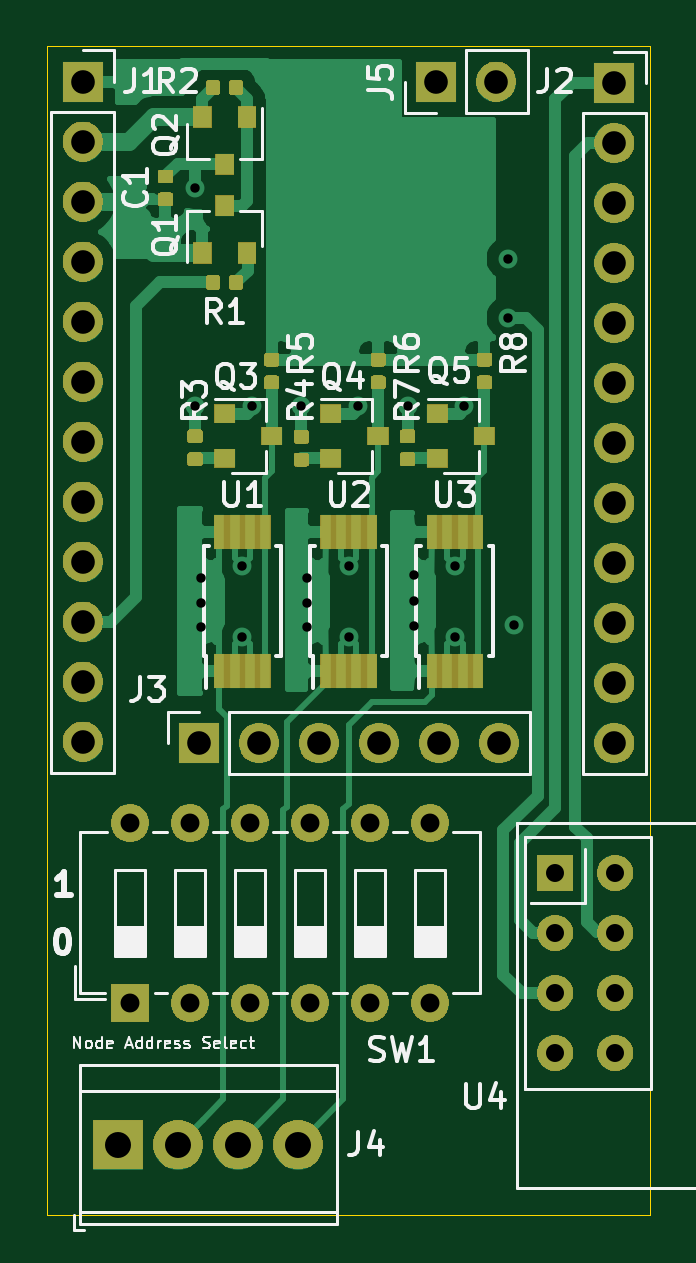
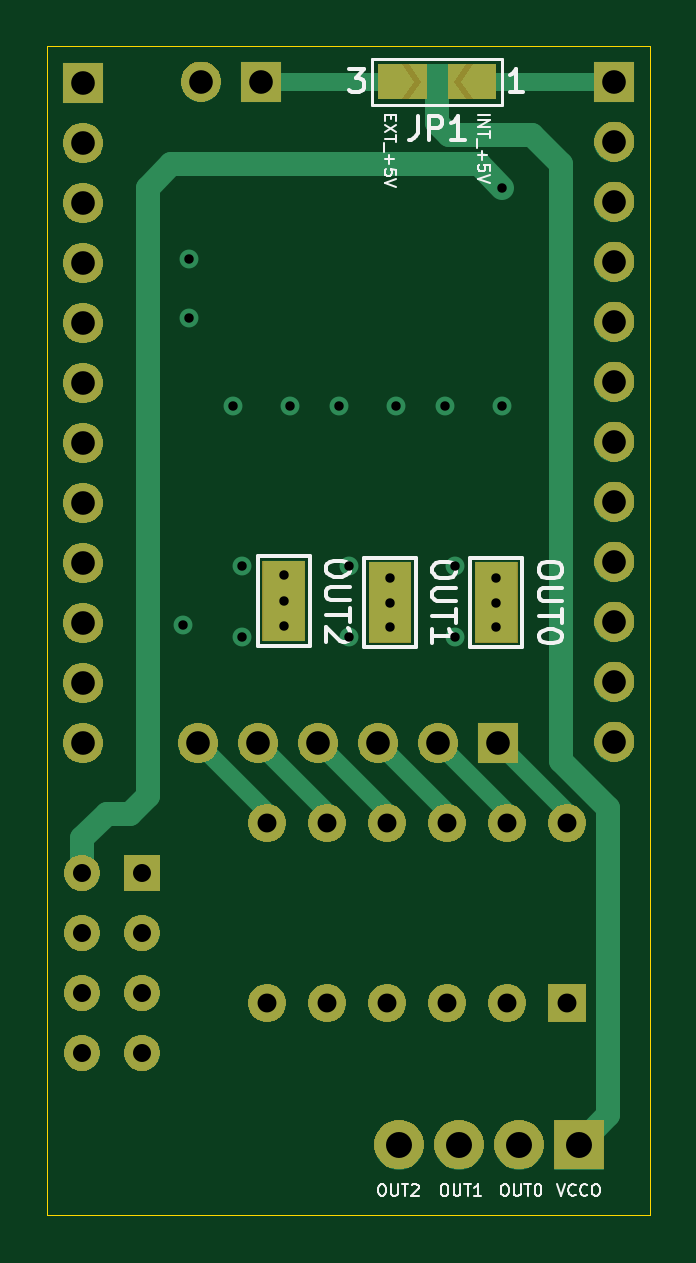
Circuit board: 13 layer files. Board 25.5 x 49.5 mm.
- bottom_copper: LightDriverShieldVer1-B_Cu.gbr (5340 bytes)
- bottom_mask: LightDriverShieldVer1-B_Mask.gbr (53602 bytes)
- paste: LightDriverShieldVer1-B_Paste.gbr (614 bytes)
- bottom_silk: LightDriverShieldVer1-B_SilkS.gbr (12596 bytes)
- outline: LightDriverShieldVer1-Edge_Cuts.gbr (694 bytes)
- top_copper: LightDriverShieldVer1-F_Cu.gbr (69598 bytes)
- top_mask: LightDriverShieldVer1-F_Mask.gbr (72790 bytes)
- paste: LightDriverShieldVer1-F_Paste.gbr (33930 bytes)
- top_silk: LightDriverShieldVer1-F_SilkS.gbr (31988 bytes)
- inner_copper: LightDriverShieldVer1-In1_Cu.gbr (4942 bytes)
- inner_copper: LightDriverShieldVer1-In2_Cu.gbr (78616 bytes)
- drill: LightDriverShieldVer1-NPTH.drl (269 bytes)
- drill: LightDriverShieldVer1-PTH.drl (1593 bytes)

=== bottom_copper: LightDriverShieldVer1-B_Cu.gbr ===
G04 #@! TF.GenerationSoftware,KiCad,Pcbnew,(5.1.5)-3*
G04 #@! TF.CreationDate,2020-06-15T12:52:53-05:00*
G04 #@! TF.ProjectId,LightDriverShieldVer1,4c696768-7444-4726-9976-657253686965,rev?*
G04 #@! TF.SameCoordinates,Original*
G04 #@! TF.FileFunction,Copper,L4,Bot*
G04 #@! TF.FilePolarity,Positive*
%FSLAX46Y46*%
G04 Gerber Fmt 4.6, Leading zero omitted, Abs format (unit mm)*
G04 Created by KiCad (PCBNEW (5.1.5)-3) date 2020-06-15 12:52:53*
%MOMM*%
%LPD*%
G04 APERTURE LIST*
%ADD10R,1.800000X3.400000*%
%ADD11C,0.100000*%
%ADD12O,1.700000X1.700000*%
%ADD13R,1.700000X1.700000*%
%ADD14C,1.524000*%
%ADD15R,1.524000X1.524000*%
%ADD16O,1.600000X1.600000*%
%ADD17R,1.600000X1.600000*%
%ADD18C,2.100000*%
%ADD19R,2.100000X2.100000*%
%ADD20C,0.800000*%
%ADD21C,1.000000*%
%ADD22C,0.750000*%
G04 APERTURE END LIST*
D10*
X105000000Y-114050000D03*
X109500000Y-114050000D03*
X114000000Y-114000000D03*
G04 #@! TA.AperFunction,SMDPad,CuDef*
D11*
G36*
X108500000Y-92000000D02*
G01*
X109000000Y-91250000D01*
X110000000Y-91250000D01*
X110000000Y-92750000D01*
X109000000Y-92750000D01*
X108500000Y-92000000D01*
G37*
G04 #@! TD.AperFunction*
G04 #@! TA.AperFunction,Conductor*
G36*
X108200000Y-92000000D02*
G01*
X108700000Y-92750000D01*
X106300000Y-92750000D01*
X106800000Y-92000000D01*
X106300000Y-91250000D01*
X108700000Y-91250000D01*
X108200000Y-92000000D01*
G37*
G04 #@! TD.AperFunction*
G04 #@! TA.AperFunction,SMDPad,CuDef*
G36*
X106500000Y-92000000D02*
G01*
X106000000Y-92750000D01*
X105000000Y-92750000D01*
X105000000Y-91250000D01*
X106000000Y-91250000D01*
X106500000Y-92000000D01*
G37*
G04 #@! TD.AperFunction*
D12*
X117500000Y-92000000D03*
D13*
X114960000Y-92000000D03*
D14*
X122540000Y-133120000D03*
X120000000Y-133120000D03*
X122540000Y-130580000D03*
X120000000Y-130580000D03*
X122540000Y-128040000D03*
X120000000Y-128040000D03*
X122540000Y-125500000D03*
D15*
X120000000Y-125500000D03*
D16*
X102000000Y-123380000D03*
X114700000Y-131000000D03*
X104540000Y-123380000D03*
X112160000Y-131000000D03*
X107080000Y-123380000D03*
X109620000Y-131000000D03*
X109620000Y-123380000D03*
X107080000Y-131000000D03*
X112160000Y-123380000D03*
X104540000Y-131000000D03*
X114700000Y-123380000D03*
D17*
X102000000Y-131000000D03*
D18*
X109120000Y-137000000D03*
X106580000Y-137000000D03*
X104040000Y-137000000D03*
D19*
X101500000Y-137000000D03*
D12*
X117620000Y-120000000D03*
X115080000Y-120000000D03*
X112540000Y-120000000D03*
X110000000Y-120000000D03*
X107460000Y-120000000D03*
D13*
X104920000Y-120000000D03*
D12*
X122500000Y-120000000D03*
X122500000Y-117460000D03*
X122500000Y-114920000D03*
X122500000Y-112380000D03*
X122500000Y-109840000D03*
X122500000Y-107300000D03*
X122500000Y-104760000D03*
X122500000Y-102220000D03*
X122500000Y-99680000D03*
X122500000Y-97140000D03*
X122500000Y-94600000D03*
D13*
X122500000Y-92060000D03*
D12*
X100000000Y-119940000D03*
X100000000Y-117400000D03*
X100000000Y-114860000D03*
X100000000Y-112320000D03*
X100000000Y-109780000D03*
X100000000Y-107240000D03*
X100000000Y-104700000D03*
X100000000Y-102160000D03*
X100000000Y-99620000D03*
X100000000Y-97080000D03*
X100000000Y-94540000D03*
D13*
X100000000Y-92000000D03*
D20*
X105000000Y-115100000D03*
X105000000Y-113000000D03*
X109500000Y-113000000D03*
X109500000Y-115100000D03*
X114000000Y-115050000D03*
X114000000Y-112900000D03*
X105000000Y-114050000D03*
X109500000Y-114050000D03*
X111250000Y-112500000D03*
X111250000Y-115500000D03*
X106750000Y-112500000D03*
X106750000Y-115500000D03*
X115750000Y-115500000D03*
X115750000Y-112500000D03*
X111649990Y-105750000D03*
X116149990Y-105750000D03*
X107149990Y-105750000D03*
X104750000Y-96500000D03*
X118000000Y-99500000D03*
X118000002Y-102000000D03*
X109250000Y-105750000D03*
X113750000Y-105750000D03*
X104750000Y-105750000D03*
X118250000Y-115000000D03*
X114000000Y-114000000D03*
D21*
X122540000Y-125500000D02*
X122540000Y-124040000D01*
X122540000Y-124040000D02*
X121500000Y-123000000D01*
X121500000Y-123000000D02*
X120500000Y-123000000D01*
X120500000Y-123000000D02*
X119750000Y-122250000D01*
X119750000Y-122250000D02*
X119750000Y-96500000D01*
X119750000Y-96500000D02*
X118750000Y-95500000D01*
X105750000Y-95500000D02*
X104750000Y-96500000D01*
X118750000Y-95500000D02*
X105750000Y-95500000D01*
D22*
X114700000Y-122920000D02*
X117620000Y-120000000D01*
X114700000Y-123380000D02*
X114700000Y-122920000D01*
X112160000Y-122920000D02*
X115080000Y-120000000D01*
X112160000Y-123380000D02*
X112160000Y-122920000D01*
X109620000Y-122920000D02*
X112540000Y-120000000D01*
X109620000Y-123380000D02*
X109620000Y-122920000D01*
X107080000Y-122920000D02*
X110000000Y-120000000D01*
X107080000Y-123380000D02*
X107080000Y-122920000D01*
X104540000Y-122920000D02*
X107460000Y-120000000D01*
X104540000Y-123380000D02*
X104540000Y-122920000D01*
X102000000Y-122920000D02*
X104920000Y-120000000D01*
X102000000Y-123380000D02*
X102000000Y-122920000D01*
X100000000Y-92000000D02*
X105500000Y-92000000D01*
D21*
X107500000Y-93750000D02*
X107500000Y-92000000D01*
X107000000Y-94250000D02*
X107500000Y-93750000D01*
X100250000Y-135750000D02*
X100250000Y-122750000D01*
X101500000Y-137000000D02*
X100250000Y-135750000D01*
X100250000Y-122750000D02*
X102250000Y-120750000D01*
X102250000Y-120750000D02*
X102250000Y-95500000D01*
X102250000Y-95500000D02*
X103500000Y-94250000D01*
X103500000Y-94250000D02*
X107000000Y-94250000D01*
D22*
X114960000Y-92000000D02*
X109500000Y-92000000D01*
M02*

=== bottom_mask: LightDriverShieldVer1-B_Mask.gbr (53602 bytes, source omitted) ===
=== paste: LightDriverShieldVer1-B_Paste.gbr ===
G04 #@! TF.GenerationSoftware,KiCad,Pcbnew,(5.1.5)-3*
G04 #@! TF.CreationDate,2020-06-15T12:52:53-05:00*
G04 #@! TF.ProjectId,LightDriverShieldVer1,4c696768-7444-4726-9976-657253686965,rev?*
G04 #@! TF.SameCoordinates,Original*
G04 #@! TF.FileFunction,Paste,Bot*
G04 #@! TF.FilePolarity,Positive*
%FSLAX46Y46*%
G04 Gerber Fmt 4.6, Leading zero omitted, Abs format (unit mm)*
G04 Created by KiCad (PCBNEW (5.1.5)-3) date 2020-06-15 12:52:53*
%MOMM*%
%LPD*%
G04 APERTURE LIST*
%ADD10R,1.440000X2.720000*%
G04 APERTURE END LIST*
D10*
X105000000Y-114050000D03*
X109500000Y-114050000D03*
X114000000Y-114000000D03*
M02*

=== bottom_silk: LightDriverShieldVer1-B_SilkS.gbr (12596 bytes, source omitted) ===
=== outline: LightDriverShieldVer1-Edge_Cuts.gbr ===
G04 #@! TF.GenerationSoftware,KiCad,Pcbnew,(5.1.5)-3*
G04 #@! TF.CreationDate,2020-06-15T12:52:53-05:00*
G04 #@! TF.ProjectId,LightDriverShieldVer1,4c696768-7444-4726-9976-657253686965,rev?*
G04 #@! TF.SameCoordinates,Original*
G04 #@! TF.FileFunction,Profile,NP*
%FSLAX46Y46*%
G04 Gerber Fmt 4.6, Leading zero omitted, Abs format (unit mm)*
G04 Created by KiCad (PCBNEW (5.1.5)-3) date 2020-06-15 12:52:53*
%MOMM*%
%LPD*%
G04 APERTURE LIST*
%ADD10C,0.050000*%
G04 APERTURE END LIST*
D10*
X98500000Y-140000000D02*
X98500000Y-90500000D01*
X124000000Y-140000000D02*
X98500000Y-140000000D01*
X124000000Y-90500000D02*
X124000000Y-140000000D01*
X98500000Y-90500000D02*
X124000000Y-90500000D01*
M02*

=== top_copper: LightDriverShieldVer1-F_Cu.gbr (69598 bytes, source omitted) ===
=== top_mask: LightDriverShieldVer1-F_Mask.gbr (72790 bytes, source omitted) ===
=== paste: LightDriverShieldVer1-F_Paste.gbr (33930 bytes, source omitted) ===
=== top_silk: LightDriverShieldVer1-F_SilkS.gbr (31988 bytes, source omitted) ===
=== inner_copper: LightDriverShieldVer1-In1_Cu.gbr ===
G04 #@! TF.GenerationSoftware,KiCad,Pcbnew,(5.1.5)-3*
G04 #@! TF.CreationDate,2020-06-15T12:52:53-05:00*
G04 #@! TF.ProjectId,LightDriverShieldVer1,4c696768-7444-4726-9976-657253686965,rev?*
G04 #@! TF.SameCoordinates,Original*
G04 #@! TF.FileFunction,Copper,L2,Inr*
G04 #@! TF.FilePolarity,Positive*
%FSLAX46Y46*%
G04 Gerber Fmt 4.6, Leading zero omitted, Abs format (unit mm)*
G04 Created by KiCad (PCBNEW (5.1.5)-3) date 2020-06-15 12:52:53*
%MOMM*%
%LPD*%
G04 APERTURE LIST*
%ADD10O,1.700000X1.700000*%
%ADD11R,1.700000X1.700000*%
%ADD12C,1.524000*%
%ADD13R,1.524000X1.524000*%
%ADD14O,1.600000X1.600000*%
%ADD15R,1.600000X1.600000*%
%ADD16C,2.100000*%
%ADD17R,2.100000X2.100000*%
%ADD18C,0.800000*%
%ADD19C,0.500000*%
G04 APERTURE END LIST*
D10*
X117500000Y-92000000D03*
D11*
X114960000Y-92000000D03*
D12*
X122540000Y-133120000D03*
X120000000Y-133120000D03*
X122540000Y-130580000D03*
X120000000Y-130580000D03*
X122540000Y-128040000D03*
X120000000Y-128040000D03*
X122540000Y-125500000D03*
D13*
X120000000Y-125500000D03*
D14*
X102000000Y-123380000D03*
X114700000Y-131000000D03*
X104540000Y-123380000D03*
X112160000Y-131000000D03*
X107080000Y-123380000D03*
X109620000Y-131000000D03*
X109620000Y-123380000D03*
X107080000Y-131000000D03*
X112160000Y-123380000D03*
X104540000Y-131000000D03*
X114700000Y-123380000D03*
D15*
X102000000Y-131000000D03*
D16*
X109120000Y-137000000D03*
X106580000Y-137000000D03*
X104040000Y-137000000D03*
D17*
X101500000Y-137000000D03*
D10*
X117620000Y-120000000D03*
X115080000Y-120000000D03*
X112540000Y-120000000D03*
X110000000Y-120000000D03*
X107460000Y-120000000D03*
D11*
X104920000Y-120000000D03*
D10*
X122500000Y-120000000D03*
X122500000Y-117460000D03*
X122500000Y-114920000D03*
X122500000Y-112380000D03*
X122500000Y-109840000D03*
X122500000Y-107300000D03*
X122500000Y-104760000D03*
X122500000Y-102220000D03*
X122500000Y-99680000D03*
X122500000Y-97140000D03*
X122500000Y-94600000D03*
D11*
X122500000Y-92060000D03*
D10*
X100000000Y-119940000D03*
X100000000Y-117400000D03*
X100000000Y-114860000D03*
X100000000Y-112320000D03*
X100000000Y-109780000D03*
X100000000Y-107240000D03*
X100000000Y-104700000D03*
X100000000Y-102160000D03*
X100000000Y-99620000D03*
X100000000Y-97080000D03*
X100000000Y-94540000D03*
D11*
X100000000Y-92000000D03*
D18*
X105000000Y-115100000D03*
X105000000Y-113000000D03*
X109500000Y-113000000D03*
X109500000Y-115100000D03*
X114000000Y-115050000D03*
X114000000Y-112900000D03*
X105000000Y-114050000D03*
X109500000Y-114050000D03*
X111250000Y-112500000D03*
X111250000Y-115500000D03*
X106750000Y-112500000D03*
X106750000Y-115500000D03*
X115750000Y-115500000D03*
X115750000Y-112500000D03*
X111649990Y-105750000D03*
X116149990Y-105750000D03*
X107149990Y-105750000D03*
X104750000Y-96500000D03*
X118000000Y-99500000D03*
X118000002Y-102000000D03*
X109250000Y-105750000D03*
X113750000Y-105750000D03*
X104750000Y-105750000D03*
X118250000Y-115000000D03*
X114000000Y-114000000D03*
D19*
X119500000Y-99500000D02*
X118000000Y-99500000D01*
X120250000Y-100250000D02*
X119500000Y-99500000D01*
X120250000Y-122750000D02*
X120250000Y-100250000D01*
X118500000Y-124500000D02*
X120250000Y-122750000D01*
X120000000Y-133120000D02*
X118500000Y-131620000D01*
X118500000Y-131620000D02*
X118500000Y-124500000D01*
X121297919Y-97140000D02*
X122500000Y-97140000D01*
X120950010Y-97487909D02*
X121297919Y-97140000D01*
X120950010Y-122700010D02*
X120950010Y-97487909D01*
X121212001Y-122962001D02*
X120950010Y-122700010D01*
X122540000Y-130580000D02*
X121212001Y-129252001D01*
X121212001Y-129252001D02*
X121212001Y-122962001D01*
X109250000Y-105250000D02*
X109250000Y-105750000D01*
X109750000Y-104750000D02*
X109250000Y-105250000D01*
X114250000Y-104750000D02*
X109750000Y-104750000D01*
X100000000Y-119940000D02*
X100810000Y-119940000D01*
X103250000Y-117500000D02*
X114000000Y-117500000D01*
X114000000Y-117500000D02*
X114899999Y-116600001D01*
X114899999Y-116600001D02*
X114899999Y-105399999D01*
X100810000Y-119940000D02*
X103250000Y-117500000D01*
X114899999Y-105399999D02*
X114250000Y-104750000D01*
X102575010Y-116424990D02*
X112275010Y-116424990D01*
X100000000Y-117400000D02*
X101600000Y-117400000D01*
X112275010Y-116424990D02*
X112800000Y-115900000D01*
X101600000Y-117400000D02*
X102575010Y-116424990D01*
X112800000Y-115900000D02*
X112800000Y-106050000D01*
X113100000Y-105750000D02*
X113750000Y-105750000D01*
X112800000Y-106050000D02*
X113100000Y-105750000D01*
X104750000Y-100500000D02*
X104750000Y-105750000D01*
X100000000Y-99620000D02*
X103870000Y-99620000D01*
X103870000Y-99620000D02*
X104750000Y-100500000D01*
X119250000Y-116000000D02*
X118250000Y-115000000D01*
X122540000Y-133960000D02*
X121750000Y-134750000D01*
X121750000Y-134750000D02*
X118750000Y-134750000D01*
X122540000Y-133120000D02*
X122540000Y-133960000D01*
X118750000Y-134750000D02*
X117500000Y-133500000D01*
X117500000Y-133500000D02*
X117500000Y-124510038D01*
X119250000Y-122760038D02*
X119250000Y-116000000D01*
X117500000Y-124510038D02*
X119250000Y-122760038D01*
M02*

=== inner_copper: LightDriverShieldVer1-In2_Cu.gbr (78616 bytes, source omitted) ===
=== drill: LightDriverShieldVer1-NPTH.drl ===
M48
; DRILL file {KiCad (5.1.5)-3} date 06/15/20 12:52:57
; FORMAT={-:-/ absolute / inch / decimal}
; #@! TF.CreationDate,2020-06-15T12:52:57-05:00
; #@! TF.GenerationSoftware,Kicad,Pcbnew,(5.1.5)-3
; #@! TF.FileFunction,NonPlated,1,4,NPTH
FMAT,2
INCH
%
G90
G05
T0
M30

=== drill: LightDriverShieldVer1-PTH.drl ===
M48
; DRILL file {KiCad (5.1.5)-3} date 06/15/20 12:52:57
; FORMAT={-:-/ absolute / inch / decimal}
; #@! TF.CreationDate,2020-06-15T12:52:57-05:00
; #@! TF.GenerationSoftware,Kicad,Pcbnew,(5.1.5)-3
; #@! TF.FileFunction,Plated,1,4,PTH
FMAT,2
INCH
T1C0.0157
T2C0.0300
T3C0.0315
T4C0.0394
T5C0.0433
%
G90
G05
T1
X4.124Y-3.7992
X4.124Y-4.1634
X4.1339Y-4.4488
X4.1339Y-4.4902
X4.1339Y-4.5315
X4.2028Y-4.4291
X4.2028Y-4.5472
X4.2185Y-4.1634
X4.3012Y-4.1634
X4.311Y-4.4488
X4.311Y-4.4902
X4.311Y-4.5315
X4.3799Y-4.4291
X4.3799Y-4.5472
X4.3957Y-4.1634
X4.4783Y-4.1634
X4.4882Y-4.4449
X4.4882Y-4.4882
X4.4882Y-4.5295
X4.5571Y-4.4291
X4.5571Y-4.5472
X4.5728Y-4.1634
X4.6457Y-3.9173
X4.6457Y-4.0157
X4.6555Y-4.5276
T2
X4.7244Y-4.9409
X4.7244Y-5.0409
X4.7244Y-5.1409
X4.7244Y-5.2409
X4.8244Y-4.9409
X4.8244Y-5.0409
X4.8244Y-5.1409
X4.8244Y-5.2409
T3
X4.0157Y-4.8575
X4.0157Y-5.1575
X4.1157Y-4.8575
X4.1157Y-5.1575
X4.2157Y-4.8575
X4.2157Y-5.1575
X4.3157Y-4.8575
X4.3157Y-5.1575
X4.4157Y-4.8575
X4.4157Y-5.1575
X4.5157Y-4.8575
X4.5157Y-5.1575
T4
X4.526Y-3.622
X4.626Y-3.622
X4.1307Y-4.7244
X4.2307Y-4.7244
X4.3307Y-4.7244
X4.4307Y-4.7244
X4.5307Y-4.7244
X4.6307Y-4.7244
X3.937Y-3.622
X3.937Y-3.722
X3.937Y-3.822
X3.937Y-3.922
X3.937Y-4.022
X3.937Y-4.122
X3.937Y-4.222
X3.937Y-4.322
X3.937Y-4.422
X3.937Y-4.522
X3.937Y-4.622
X3.937Y-4.722
X4.8228Y-3.6244
X4.8228Y-3.7244
X4.8228Y-3.8244
X4.8228Y-3.9244
X4.8228Y-4.0244
X4.8228Y-4.1244
X4.8228Y-4.2244
X4.8228Y-4.3244
X4.8228Y-4.4244
X4.8228Y-4.5244
X4.8228Y-4.6244
X4.8228Y-4.7244
T5
X3.9961Y-5.3937
X4.0961Y-5.3937
X4.1961Y-5.3937
X4.2961Y-5.3937
T0
M30

